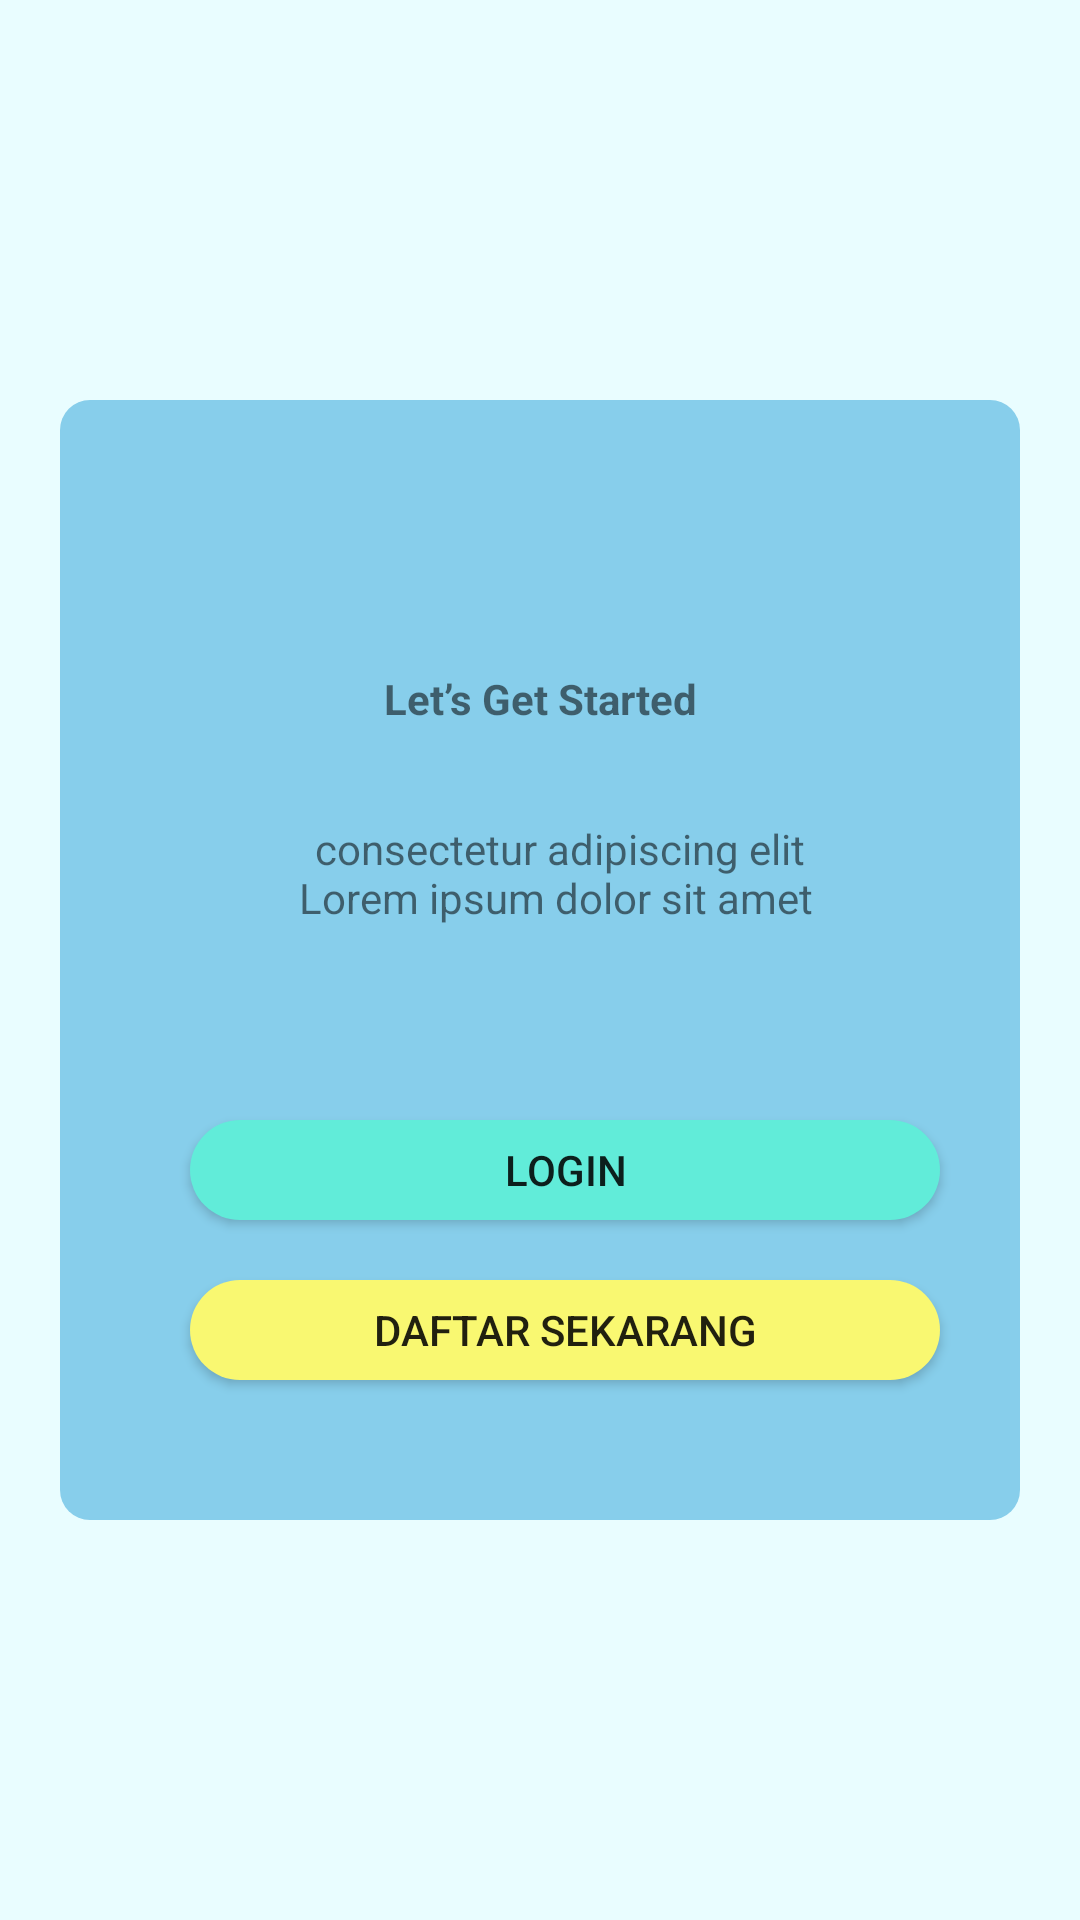

Reconstruct the res/layout file that produces this screen, plus the resources it refers to.
<!-- AndroidManifest.xml: application theme Theme.PemrogramanMobile -->
<!-- res/layout/activity_main.xml -->
<?xml version="1.0" encoding="utf-8"?>
<LinearLayout xmlns:android="http://schemas.android.com/apk/res/android"
    xmlns:app="http://schemas.android.com/apk/res-auto"
    xmlns:tools="http://schemas.android.com/tools"
    android:layout_width="match_parent"
    android:layout_height="match_parent"
    android:background="#E9FDFF"
    android:orientation="vertical"
    tools:context=".MainActivity">

    <LinearLayout
        android:layout_weight="1"
        android:background="@drawable/index_radius"
        android:layout_width="match_parent"
        android:orientation="vertical"
        android:layout_marginTop="400px"
        android:layout_marginBottom="400px"
        android:layout_marginLeft="60px"
        android:layout_marginRight="60px"
        android:layout_height="wrap_content">

        <TextView
            android:id="@+id/judul1"
            android:layout_width="match_parent"
            android:layout_height="50dp"
            android:layout_marginTop="90dp"
            android:textStyle="bold"
            android:textAlignment="center"
            android:text="Let’s Get Started" />

        <TextView
            android:id="@+id/judul2"
            android:layout_width="200dp"
            android:layout_height="50dp"
            android:layout_marginLeft="200px"
            android:text="consectetur adipiscing elit
Lorem ipsum dolor sit amet "
            android:textAlignment="center" />

        <Button
            android:id="@+id/login"
            android:layout_width="250dp"
            android:layout_height="100px"
            android:layout_marginTop="50dp"
            android:background="@drawable/button"
            android:layout_marginLeft="130px"
            android:layout_marginBottom="10dp"
            android:text="Login" />

        <Button
            android:id="@+id/daftar"
            android:background="@drawable/button_daftar"
            android:layout_width="250dp"
            android:layout_marginTop="10dp"
            android:layout_height="100px"
            android:layout_marginLeft="130px"
            android:text="Daftar Sekarang" />


    </LinearLayout>

</LinearLayout>
<!-- resources referenced by this layout -->
<resources>
  <!-- drawable button (drawable) -->
  <?xml version="1.0" encoding="utf-8"?>
  <shape xmlns:android="http://schemas.android.com/apk/res/android" android:shape="rectangle">
      <solid android:color="#61ECD9"/>
      <corners android:radius="50px"/>
  </shape>
  <!-- drawable button_daftar (drawable-v24) -->
  <?xml version="1.0" encoding="utf-8"?>
  <shape xmlns:android="http://schemas.android.com/apk/res/android" android:shape="rectangle">
      <solid android:color="#F9F871"/>
      <corners android:radius="50px"/>
  </shape>
  <!-- drawable index_radius (drawable) -->
  <?xml version="1.0" encoding="utf-8"?>
  <selector xmlns:android="http://schemas.android.com/apk/res/android">
      <item>
          <shape android:shape="rectangle">
              <solid android:color="#87CEEB"/>
              <corners android:radius="30px"/>
          </shape>
      </item>
  </selector>
  <style name="Theme.PemrogramanMobile" parent="Theme.AppCompat.Light.DarkActionBar">
          
          <item name="colorPrimary">@color/actiobar_bluesky</item>
          <item name="colorPrimaryVariant">@color/purple_700</item>
          <item name="colorOnPrimary">@color/white</item>
          
          <item name="colorSecondary">@color/teal_200</item>
          <item name="colorSecondaryVariant">@color/teal_700</item>
          <item name="colorOnSecondary">@color/black</item>
          
          <item name="android:statusBarColor" tools:targetApi="l">?attr/colorPrimaryVariant</item>
          
      </style>
  <color name="actiobar_bluesky">#87CEEB</color>
  <color name="purple_700">#FF3700B3</color>
  <color name="white">#FFFFFFFF</color>
  <color name="teal_200">#FF03DAC5</color>
  <color name="teal_700">#FF018786</color>
  <color name="black">#FF000000</color>
</resources>
